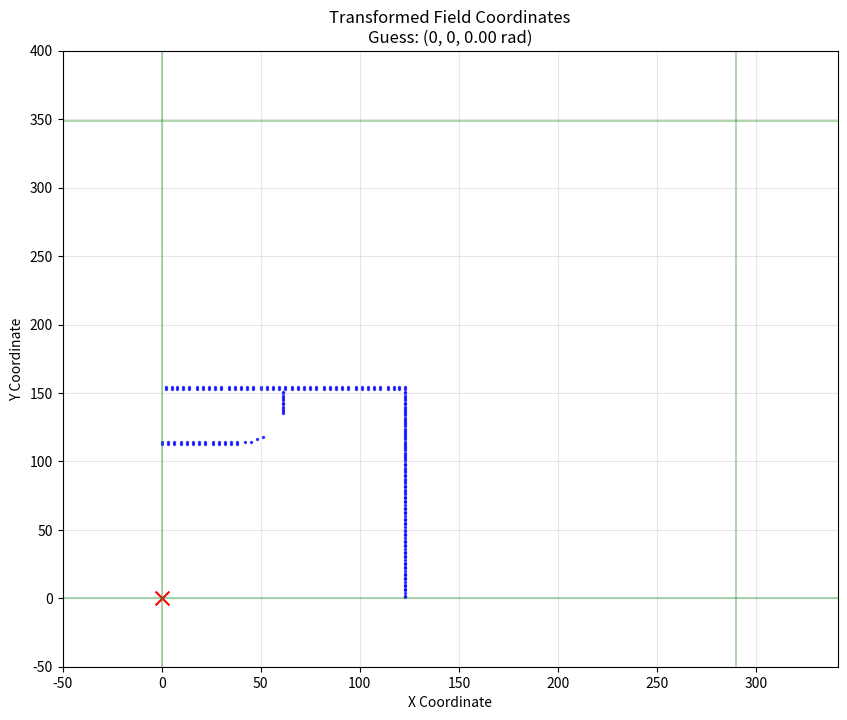

Write Python code to recreate this figure.
import numpy as np
import matplotlib.pyplot as plt
import argparse

def main():
    # Parse command line arguments
    parser = argparse.ArgumentParser(description='Visualize transformed field coordinates')
    parser.add_argument('--guess_x', type=float, default=0, help='X coordinate of guess position')
    parser.add_argument('--guess_y', type=float, default=0, help='Y coordinate of guess position')
    parser.add_argument('--guess_heading', type=float, default=0, help='Heading angle in radians')
    args = parser.parse_args()
    
    # Constants from field.hpp
    WHITE_LINES_LENGTH = 882
    FIELD_WIDTH = 291
    FIELD_HEIGHT = 350
    GRID_SIZE = 1
    
    # Load white line coordinates from field.hpp
    white_lines = load_white_lines()
    
    # Fixed-point scaling factor (Q16.16 format)
    FP_SHIFT = 16
    FP_ONE = 1 << FP_SHIFT
    
    # Convert angles to fixed point representation
    sin_theta_fp = int(np.sin(-args.guess_heading) * FP_ONE)
    cos_theta_fp = int(np.cos(-args.guess_heading) * FP_ONE)
    
    # Arrays to store transformed coordinates
    transformed_x = []
    transformed_y = []
    
    # Transform & rotate white line coords
    for i in range(WHITE_LINES_LENGTH):
        x = white_lines[i][0]
        y = white_lines[i][1]
        
        # Transform to relative coordinates
        rel_x = int(x - args.guess_x / GRID_SIZE)
        rel_y = int(y - args.guess_y / GRID_SIZE)
        
        # Rotate using fixed-point arithmetic (ensure integer operations)
        rotated_x_fp = (rel_x * cos_theta_fp - rel_y * sin_theta_fp) >> FP_SHIFT
        rotated_y_fp = (rel_x * sin_theta_fp + rel_y * cos_theta_fp) >> FP_SHIFT
        
        # Convert back to integer coordinate space
        final_x = int(rotated_x_fp)
        final_y = int(rotated_y_fp)
        
        # Check if the point is within image boundaries
        if final_x < 0 or final_x >= FIELD_WIDTH or final_y < 0 or final_y >= FIELD_HEIGHT:
            continue
        
        transformed_x.append(final_x)
        transformed_y.append(final_y)
    
    # Create visualization
    plt.figure(figsize=(10, 8))
    plt.scatter(transformed_x, transformed_y, s=2, c='blue', alpha=0.7)
    
    # Mark the center (0,0 in the new coordinate system)
    plt.scatter([0], [0], s=100, c='red', marker='x')
    
    # Add field boundaries
    plt.axhline(y=0, color='green', linestyle='-', alpha=0.3)
    plt.axhline(y=FIELD_HEIGHT-1, color='green', linestyle='-', alpha=0.3)
    plt.axvline(x=0, color='green', linestyle='-', alpha=0.3)
    plt.axvline(x=FIELD_WIDTH-1, color='green', linestyle='-', alpha=0.3)
    
    # Configure plot
    plt.xlim(-50, FIELD_WIDTH+50)
    plt.ylim(-50, FIELD_HEIGHT+50)
    plt.grid(True, alpha=0.3)
    plt.title(f'Transformed Field Coordinates\nGuess: ({args.guess_x}, {args.guess_y}, {args.guess_heading:.2f} rad)')
    plt.xlabel('X Coordinate')
    plt.ylabel('Y Coordinate')
    
    # Save the plot
    plt.savefig('transformed_field.png', dpi=300)
    plt.show()
    
    print(f"Transformed {len(transformed_x)} points out of {WHITE_LINES_LENGTH}")

def load_white_lines():
    """Load the white line coordinates from the array in field.hpp"""
    white_lines = [
        [-126, -156], [-123, -156], [-120, -156], [-117, -156], [-114, -156], [-110, -156], [-107, -156], [-104, -156], 
        [-101, -156], [-98, -156], [-94, -156], [-91, -156], [-88, -156], [-85, -156], [-82, -156], [-78, -156], 
        [-75, -156], [-72, -156], [-69, -156], [-66, -156], [-62, -156], [-59, -156], [-56, -156], [-53, -156], 
        [-50, -156], [-46, -156], [-43, -156], [-40, -156], [-37, -156], [-34, -156], [-30, -156], [-27, -156], 
        [-24, -156], [-21, -156], [-18, -156], [-14, -156], [-11, -156], [-8, -156], [-5, -156], [-2, -156], 
        [2, -156], [5, -156], [8, -156], [11, -156], [14, -156], [18, -156], [21, -156], [24, -156], 
        [27, -156], [30, -156], [34, -156], [37, -156], [40, -156], [43, -156], [46, -156], [50, -156], 
        [53, -156], [56, -156], [59, -156], [62, -156], [66, -156], [69, -156], [72, -156], [75, -156], 
        [78, -156], [82, -156], [85, -156], [88, -156], [91, -156], [94, -156], [98, -156], [101, -156], 
        [104, -156], [107, -156], [110, -156], [114, -156], [117, -156], [120, -156], [123, -156], [-126, -154], 
        [-123, -154], [-120, -154], [-117, -154], [-114, -154], [-110, -154], [-107, -154], [-104, -154], [-101, -154], 
        [-98, -154], [-94, -154], [-91, -154], [-88, -154], [-85, -154], [-82, -154], [-78, -154], [-75, -154], 
        [-72, -154], [-69, -154], [-66, -154], [-62, -154], [-59, -154], [-56, -154], [-53, -154], [-50, -154], 
        [-46, -154], [-43, -154], [-40, -154], [-37, -154], [-34, -154], [-30, -154], [-27, -154], [-24, -154], 
        [-21, -154], [-18, -154], [-14, -154], [-11, -154], [-8, -154], [-5, -154], [-2, -154], [2, -154], 
        [5, -154], [8, -154], [11, -154], [14, -154], [18, -154], [21, -154], [24, -154], [27, -154], 
        [30, -154], [34, -154], [37, -154], [40, -154], [43, -154], [46, -154], [50, -154], [53, -154], 
        [56, -154], [59, -154], [62, -154], [66, -154], [69, -154], [72, -154], [75, -154], [78, -154], 
        [82, -154], [85, -154], [88, -154], [91, -154], [94, -154], [98, -154], [101, -154], [104, -154], 
        [107, -154], [110, -154], [114, -154], [117, -154], [120, -154], [123, -154], [-126, -153], [-64, -153], 
        [61, -153], [123, -153], [-126, -151], [-64, -151], [61, -151], [123, -151], [-126, -150], [-64, -150], 
        [61, -150], [123, -150], [-126, -148], [-64, -148], [61, -148], [123, -148], [-126, -146], [-64, -146], 
        [61, -146], [123, -146], [-126, -145], [-64, -145], [61, -145], [123, -145], [-126, -143], [-64, -143], 
        [61, -143], [123, -143], [-126, -142], [-64, -142], [61, -142], [123, -142], [-126, -140], [-64, -140], 
        [61, -140], [123, -140], [-126, -138], [-64, -138], [61, -138], [123, -138], [-126, -137], [-64, -137], 
        [61, -137], [123, -137], [-126, -135], [-62, -135], [123, -135], [-126, -134], [-62, -134], [123, -134], 
        [-126, -132], [-62, -132], [123, -132], [-126, -130], [-62, -130], [123, -130], [-126, -129], [-61, -129], 
        [123, -129], [-126, -127], [-61, -127], [123, -127], [-126, -126], [-59, -126], [123, -126], [-126, -124], 
        [-59, -124], [123, -124], [-126, -122], [-58, -122], [123, -122], [-126, -121], [-56, -121], [123, -121], 
        [-126, -119], [-54, -119], [51, -119], [123, -119], [-126, -118], [-51, -118], [48, -118], [123, -118], 
        [-126, -116], [-48, -116], [-45, -116], [-42, -116], [-38, -116], [-35, -116], [-32, -116], [-29, -116], 
        [-26, -116], [-22, -116], [-19, -116], [-16, -116], [-13, -116], [-10, -116], [-6, -116], [-3, -116], 
        [0, -116], [3, -116], [6, -116], [10, -116], [13, -116], [16, -116], [19, -116], [22, -116], 
        [26, -116], [29, -116], [32, -116], [35, -116], [38, -116], [42, -116], [45, -116], [123, -116], 
        [-126, -114], [-42, -114], [-38, -114], [-35, -114], [-32, -114], [-29, -114], [-26, -114], [-22, -114], 
        [-19, -114], [-16, -114], [-13, -114], [-10, -114], [-6, -114], [-3, -114], [0, -114], [3, -114], 
        [6, -114], [10, -114], [13, -114], [16, -114], [19, -114], [22, -114], [26, -114], [29, -114], 
        [32, -114], [35, -114], [38, -114], [123, -114], [-126, -113], [123, -113], [-126, -111], [123, -111], 
        [-126, -110], [123, -110], [-126, -108], [123, -108], [-126, -106], [123, -106], [-126, -105], [123, -105], 
        [-126, -103], [123, -103], [-126, -102], [123, -102], [-126, -100], [123, -100], [-126, -98], [123, -98], 
        [-126, -97], [123, -97], [-126, -95], [123, -95], [-126, -94], [123, -94], [-126, -92], [123, -92], 
        [-126, -90], [123, -90], [-126, -89], [123, -89], [-126, -87], [123, -87], [-126, -86], [123, -86], 
        [-126, -84], [123, -84], [-126, -82], [123, -82], [-126, -81], [123, -81], [-126, -79], [123, -79], 
        [-126, -78], [123, -78], [-126, -76], [123, -76], [-126, -74], [123, -74], [-126, -73], [123, -73], 
        [-126, -71], [123, -71], [-126, -70], [123, -70], [-126, -68], [123, -68], [-126, -66], [123, -66], 
        [-126, -65], [123, -65], [-126, -63], [123, -63], [-126, -62], [123, -62], [-126, -60], [123, -60], 
        [-126, -58], [123, -58], [-126, -57], [123, -57], [-126, -55], [123, -55], [-126, -54], [123, -54], 
        [-126, -52], [123, -52], [-126, -50], [123, -50], [-126, -49], [123, -49], [-126, -47], [123, -47], 
        [-126, -46], [123, -46], [-126, -44], [123, -44], [-126, -42], [123, -42], [-126, -41], [123, -41], 
        [-126, -39], [123, -39], [-126, -38], [123, -38], [-126, -36], [123, -36], [-126, -34], [123, -34], 
        [-126, -33], [123, -33], [-126, -31], [123, -31], [-126, -30], [123, -30], [-126, -28], [123, -28], 
        [-126, -26], [123, -26], [-126, -25], [123, -25], [-126, -23], [123, -23], [-126, -22], [123, -22], 
        [-126, -20], [123, -20], [-126, -18], [123, -18], [-126, -17], [123, -17], [-126, -15], [123, -15], 
        [-126, -14], [123, -14], [-126, -12], [123, -12], [-126, -10], [123, -10], [-126, -9], [123, -9], 
        [-126, -7], [123, -7], [-126, -6], [123, -6], [-126, -4], [123, -4], [-126, -2], [123, -2], 
        [-126, -1], [123, -1], [-126, 1], [123, 1], [-126, 2], [123, 2], [-126, 4], [123, 4], 
        [-126, 6], [123, 6], [-126, 7], [123, 7], [-126, 9], [123, 9], [-126, 10], [123, 10], 
        [-126, 12], [123, 12], [-126, 14], [123, 14], [-126, 15], [123, 15], [-126, 17], [123, 17], 
        [-126, 18], [123, 18], [-126, 20], [123, 20], [-126, 22], [123, 22], [-126, 23], [123, 23], 
        [-126, 25], [123, 25], [-126, 26], [123, 26], [-126, 28], [123, 28], [-126, 30], [123, 30], 
        [-126, 31], [123, 31], [-126, 33], [123, 33], [-126, 34], [123, 34], [-126, 36], [123, 36], 
        [-126, 38], [123, 38], [-126, 39], [123, 39], [-126, 41], [123, 41], [-126, 42], [123, 42], 
        [-126, 44], [123, 44], [-126, 46], [123, 46], [-126, 47], [123, 47], [-126, 49], [123, 49], 
        [-126, 50], [123, 50], [-126, 52], [123, 52], [-126, 54], [123, 54], [-126, 55], [123, 55], 
        [-126, 57], [123, 57], [-126, 58], [123, 58], [-126, 60], [123, 60], [-126, 62], [123, 62], 
        [-126, 63], [123, 63], [-126, 65], [123, 65], [-126, 66], [123, 66], [-126, 68], [123, 68], 
        [-126, 70], [123, 70], [-126, 71], [123, 71], [-126, 73], [123, 73], [-126, 74], [123, 74], 
        [-126, 76], [123, 76], [-126, 78], [123, 78], [-126, 79], [123, 79], [-126, 81], [123, 81], 
        [-126, 82], [123, 82], [-126, 84], [123, 84], [-126, 86], [123, 86], [-126, 87], [123, 87], 
        [-126, 89], [123, 89], [-126, 90], [123, 90], [-126, 92], [123, 92], [-126, 94], [123, 94], 
        [-126, 95], [123, 95], [-126, 97], [123, 97], [-126, 98], [123, 98], [-126, 100], [123, 100], 
        [-126, 102], [123, 102], [-126, 103], [123, 103], [-126, 105], [123, 105], [-126, 106], [123, 106], 
        [-126, 108], [123, 108], [-126, 110], [123, 110], [-126, 111], [123, 111], [-126, 113], [-42, 113], 
        [-38, 113], [-35, 113], [-32, 113], [-29, 113], [-26, 113], [-22, 113], [-19, 113], [-16, 113], 
        [-13, 113], [-10, 113], [-6, 113], [-3, 113], [0, 113], [3, 113], [6, 113], [10, 113], 
        [13, 113], [16, 113], [19, 113], [22, 113], [26, 113], [29, 113], [32, 113], [35, 113], 
        [38, 113], [123, 113], [-126, 114], [-48, 114], [-45, 114], [-42, 114], [-38, 114], [-35, 114], 
        [-32, 114], [-29, 114], [-26, 114], [-22, 114], [-19, 114], [-16, 114], [-13, 114], [-10, 114], 
        [-6, 114], [-3, 114], [0, 114], [3, 114], [6, 114], [10, 114], [13, 114], [16, 114], 
        [19, 114], [22, 114], [26, 114], [29, 114], [32, 114], [35, 114], [38, 114], [42, 114], 
        [45, 114], [123, 114], [-126, 116], [-51, 116], [48, 116], [123, 116], [-126, 118], [-54, 118], 
        [51, 118], [123, 118], [-126, 119], [-56, 119], [123, 119], [-126, 121], [-58, 121], [123, 121], 
        [-126, 122], [-59, 122], [123, 122], [-126, 124], [-59, 124], [123, 124], [-126, 126], [-61, 126], 
        [123, 126], [-126, 127], [-61, 127], [123, 127], [-126, 129], [-62, 129], [123, 129], [-126, 130], 
        [-62, 130], [123, 130], [-126, 132], [-62, 132], [123, 132], [-126, 134], [-62, 134], [123, 134], 
        [-126, 135], [-64, 135], [61, 135], [123, 135], [-126, 137], [-64, 137], [61, 137], [123, 137], 
        [-126, 138], [-64, 138], [61, 138], [123, 138], [-126, 140], [-64, 140], [61, 140], [123, 140], 
        [-126, 142], [-64, 142], [61, 142], [123, 142], [-126, 143], [-64, 143], [61, 143], [123, 143], 
        [-126, 145], [-64, 145], [61, 145], [123, 145], [-126, 146], [-64, 146], [61, 146], [123, 146], 
        [-126, 148], [-64, 148], [61, 148], [123, 148], [-126, 150], [-64, 150], [61, 150], [123, 150], 
        [-126, 151], [-64, 151], [61, 151], [123, 151], [-126, 153], [-123, 153], [-120, 153], [-117, 153], 
        [-114, 153], [-110, 153], [-107, 153], [-104, 153], [-101, 153], [-98, 153], [-94, 153], [-91, 153], 
        [-88, 153], [-85, 153], [-82, 153], [-78, 153], [-75, 153], [-72, 153], [-69, 153], [-66, 153], 
        [-62, 153], [-59, 153], [-56, 153], [-53, 153], [-50, 153], [-46, 153], [-43, 153], [-40, 153], 
        [-37, 153], [-34, 153], [-30, 153], [-27, 153], [-24, 153], [-21, 153], [-18, 153], [-14, 153], 
        [-11, 153], [-8, 153], [-5, 153], [-2, 153], [2, 153], [5, 153], [8, 153], [11, 153], 
        [14, 153], [18, 153], [21, 153], [24, 153], [27, 153], [30, 153], [34, 153], [37, 153], 
        [40, 153], [43, 153], [46, 153], [50, 153], [53, 153], [56, 153], [59, 153], [62, 153], 
        [66, 153], [69, 153], [72, 153], [75, 153], [78, 153], [82, 153], [85, 153], [88, 153], 
        [91, 153], [94, 153], [98, 153], [101, 153], [104, 153], [107, 153], [110, 153], [114, 153], 
        [117, 153], [120, 153], [123, 153], [-126, 154], [-123, 154], [-120, 154], [-117, 154], [-114, 154], 
        [-110, 154], [-107, 154], [-104, 154], [-101, 154], [-98, 154], [-94, 154], [-91, 154], [-88, 154], 
        [-85, 154], [-82, 154], [-78, 154], [-75, 154], [-72, 154], [-69, 154], [-66, 154], [-62, 154], 
        [-59, 154], [-56, 154], [-53, 154], [-50, 154], [-46, 154], [-43, 154], [-40, 154], [-37, 154], 
        [-34, 154], [-30, 154], [-27, 154], [-24, 154], [-21, 154], [-18, 154], [-14, 154], [-11, 154], 
        [-8, 154], [-5, 154], [-2, 154], [2, 154], [5, 154], [8, 154], [11, 154], [14, 154], 
        [18, 154], [21, 154], [24, 154], [27, 154], [30, 154], [34, 154], [37, 154], [40, 154], 
        [43, 154], [46, 154], [50, 154], [53, 154], [56, 154], [59, 154], [62, 154], [66, 154], 
        [69, 154], [72, 154], [75, 154], [78, 154], [82, 154], [85, 154], [88, 154], [91, 154], 
        [94, 154], [98, 154], [101, 154], [104, 154], [107, 154], [110, 154], [114, 154], [117, 154], 
        [120, 154], [123, 154]
    ]
    return white_lines

if __name__ == "__main__":
    main()
